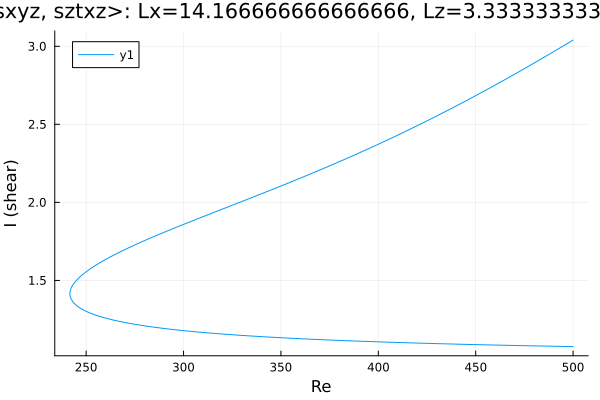

The data file committed next to this chart (first rows):
Re, shear
500.0, 3.04
499.3, 3.035
497.9, 3.024
496.5, 3.013
495, 3.003
493.6, 2.992
492.2, 2.982
490.8, 2.972
489.4, 2.961
488, 2.951
486.6, 2.94
485.1, 2.93
483.7, 2.92
482.3, 2.909
480.9, 2.899
479.5, 2.889
478.1, 2.879
476.7, 2.869
475.2, 2.859
473.8, 2.849
472.4, 2.838
471, 2.828
469.6, 2.818
468.2, 2.809
466.8, 2.799
465.3, 2.789
463.9, 2.779
462.5, 2.769
461.1, 2.759
459.7, 2.75
458.3, 2.74
456.9, 2.73
455.4, 2.721
454, 2.711
452.6, 2.701
451.2, 2.692
449.8, 2.682
448.4, 2.673
447, 2.664
445.5, 2.654
444.1, 2.645
443.1, 2.638
441.7, 2.629
440.3, 2.619
438.8, 2.61
437.4, 2.601
436, 2.592
434.6, 2.583
433.2, 2.574
431.8, 2.565
430.4, 2.556
428.9, 2.547
427.5, 2.538
426.1, 2.529
424.7, 2.52
423.3, 2.512
421.9, 2.503
420.5, 2.494
419, 2.485
417.6, 2.477
... 378 more rows
